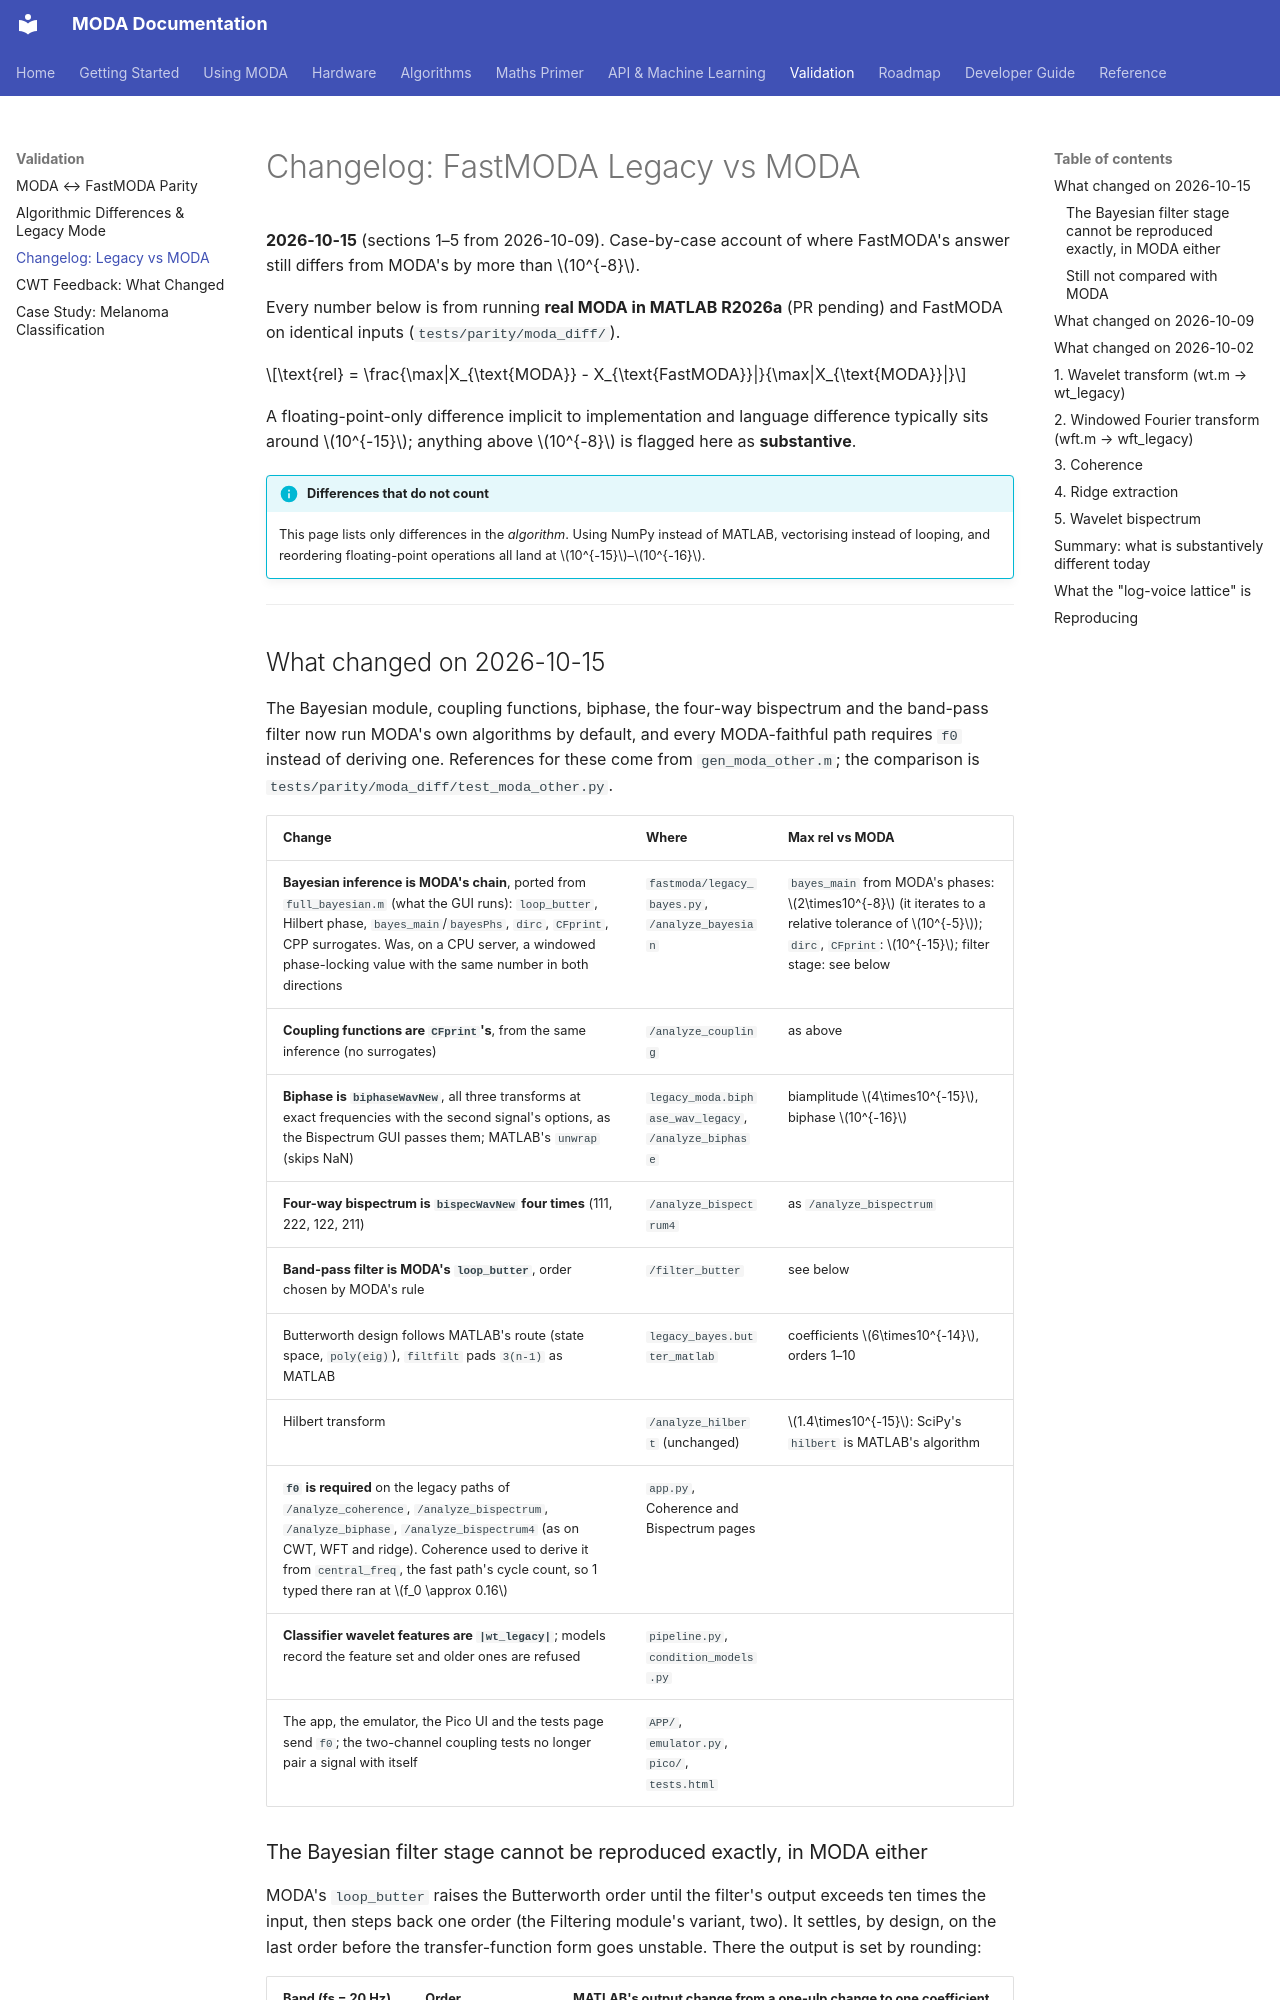

repository: st7ma784/MODA · page: validation/changelog-vs-moda/index.html · generator: mkdocs

# Changelog: FastMODA Legacy vs MODA

**2026-10-15** (sections 1–5 from 2026-10-09). Case-by-case account of
where FastMODA's answer still differs from MODA's by more than $10^{-8}$.

Every number below is from running **real MODA in MATLAB R2026a** (PR pending) and
FastMODA on identical inputs (`tests/parity/moda_diff/`). 

$$\text{rel} = \frac{\max|X_{\text{MODA}} - X_{\text{FastMODA}}|}{\max|X_{\text{MODA}}|}$$

A floating-point-only difference implicit to implementation and language difference  typically sits around $10^{-15}$; anything above $10^{-8}$ is flagged here as **substantive**.

!!! info "Differences that do not count"
    This page lists only differences in the *algorithm*. Using NumPy instead of
    MATLAB, vectorising instead of looping, and reordering floating-point
    operations all land at $10^{-15}$–$10^{-16}$.

---

## What changed on 2026-10-15

The Bayesian module, coupling functions, biphase, the four-way bispectrum and
the band-pass filter now run MODA's own algorithms by default, and every
MODA-faithful path requires `f0` instead of deriving one. References for
these come from `gen_moda_other.m`; the comparison is
`tests/parity/moda_diff/test_moda_other.py`.

| Change | Where | Max rel vs MODA |
|---|---|---|
| **Bayesian inference is MODA's chain**, ported from `full_bayesian.m` (what the GUI runs): `loop_butter`, Hilbert phase, `bayes_main`/`bayesPhs`, `dirc`, `CFprint`, CPP surrogates. Was, on a CPU server, a windowed phase-locking value with the same number in both directions | `fastmoda/legacy_bayes.py`, `/analyze_bayesian` | `bayes_main` from MODA's phases: $2\times10^{-8}$ (it iterates to a relative tolerance of $10^{-5}$); `dirc`, `CFprint`: $10^{-15}$; filter stage: see below |
| **Coupling functions are `CFprint`'s**, from the same inference (no surrogates) | `/analyze_coupling` | as above |
| **Biphase is `biphaseWavNew`**, all three transforms at exact frequencies with the second signal's options, as the Bispectrum GUI passes them; MATLAB's `unwrap` (skips NaN) | `legacy_moda.biphase_wav_legacy`, `/analyze_biphase` | biamplitude $4\times10^{-15}$, biphase $10^{-16}$ |
| **Four-way bispectrum is `bispecWavNew` four times** (111, 222, 122, 211) | `/analyze_bispectrum4` | as `/analyze_bispectrum` |
| **Band-pass filter is MODA's `loop_butter`**, order chosen by MODA's rule | `/filter_butter` | see below |
| Butterworth design follows MATLAB's route (state space, `poly(eig)`), `filtfilt` pads `3(n-1)` as MATLAB | `legacy_bayes.butter_matlab` | coefficients $6\times10^{-14}$, orders 1–10 |
| Hilbert transform | `/analyze_hilbert` (unchanged) | $1.4\times10^{-15}$: SciPy's `hilbert` is MATLAB's algorithm |
| **`f0` is required** on the legacy paths of `/analyze_coherence`, `/analyze_bispectrum`, `/analyze_biphase`, `/analyze_bispectrum4` (as on CWT, WFT and ridge). Coherence used to derive it from `central_freq`, the fast path's cycle count, so 1 typed there ran at $f_0 \approx 0.16$ | `app.py`, Coherence and Bispectrum pages | |
| **Classifier wavelet features are `|wt_legacy|`**; models record the feature set and older ones are refused | `pipeline.py`, `condition_models.py` | |
| The app, the emulator, the Pico UI and the tests page send `f0`; the two-channel coupling tests no longer pair a signal with itself | `APP/`, `emulator.py`, `pico/`, `tests.html` | |
